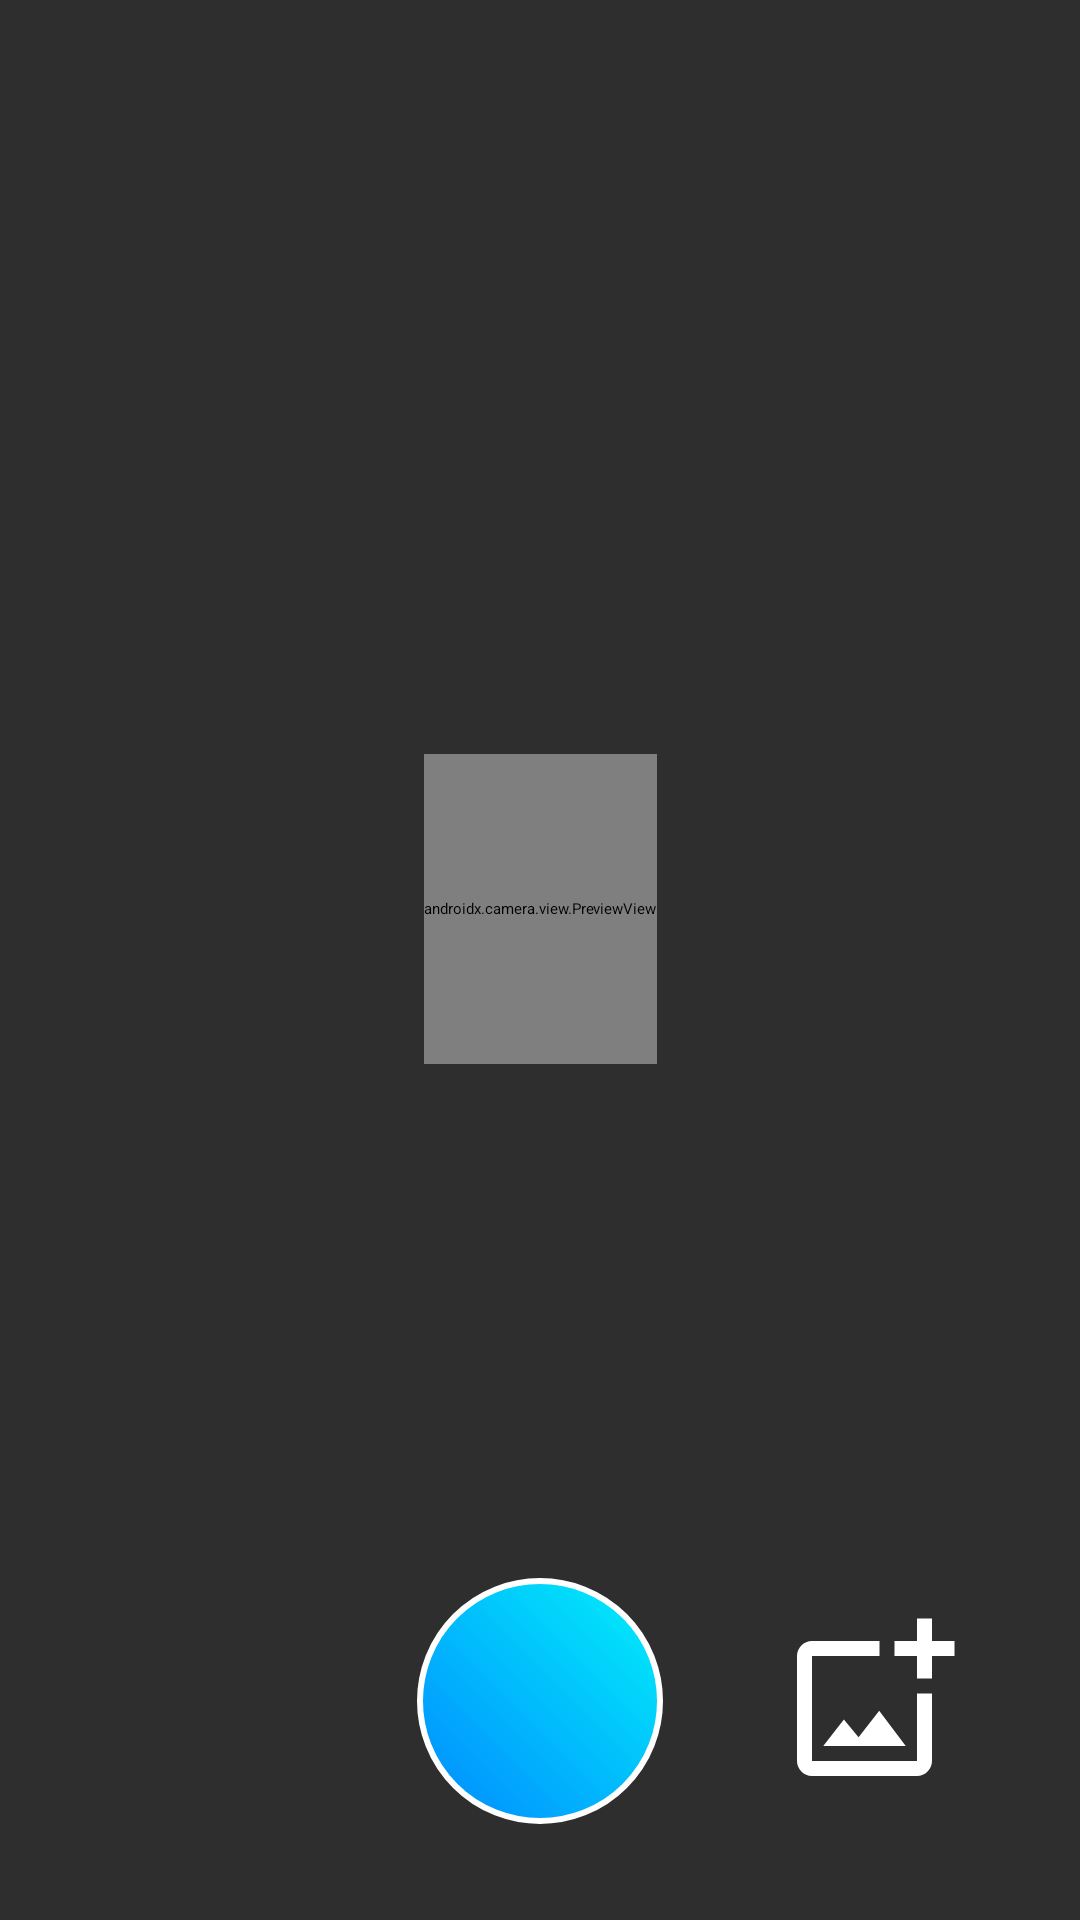

Write the Android layout XML for this screen, with the resource values it uses.
<!-- AndroidManifest.xml: application theme Theme.SkinCancerDetector -->
<!-- res/layout/fragment_camera.xml -->
<?xml version="1.0" encoding="utf-8"?>
<androidx.constraintlayout.widget.ConstraintLayout xmlns:android="http://schemas.android.com/apk/res/android"
    xmlns:app="http://schemas.android.com/apk/res-auto"
    xmlns:tools="http://schemas.android.com/tools"
    android:layout_width="match_parent"
    android:layout_height="match_parent"
    android:background="@color/colorPrimaryDark"
    tools:context=".CameraFragment">

    <ImageButton
        android:id="@+id/flash_button"
        android:layout_width="48dp"
        android:layout_height="48dp"
        android:layout_marginTop="32dp"
        android:background="@drawable/ic_flash_off"
        android:contentDescription="@string/flash_button"
        app:layout_constraintEnd_toEndOf="parent"
        app:layout_constraintStart_toStartOf="parent"
        app:layout_constraintTop_toTopOf="parent" />

    <androidx.camera.view.PreviewView
        android:id="@+id/view_finder"
        android:layout_width="wrap_content"
        android:layout_height="0dp"
        app:layout_constraintBottom_toTopOf="@id/capture_button"
        app:layout_constraintDimensionRatio="3:4"
        app:layout_constraintEnd_toEndOf="parent"
        app:layout_constraintStart_toStartOf="parent"
        app:layout_constraintTop_toBottomOf="@id/flash_button" />

    <ImageButton
        android:id="@+id/capture_button"
        android:layout_width="82dp"
        android:layout_height="82dp"
        android:layout_marginBottom="32dp"
        android:background="@drawable/ic_photo_button_unpressed"
        android:contentDescription="@string/take_a_picture"
        android:scaleType="center"
        app:layout_constraintBottom_toBottomOf="parent"
        app:layout_constraintEnd_toEndOf="parent"
        app:layout_constraintStart_toStartOf="parent" />

    <ImageButton
        android:id="@+id/photo_gallery_button"
        android:layout_width="60dp"
        android:layout_height="60dp"
        android:background="@drawable/ic_add_photo_unpressed"
        android:contentDescription="@string/photo_gallery_button_text"
        app:layout_constraintBottom_toBottomOf="@+id/capture_button"
        app:layout_constraintEnd_toEndOf="parent"
        app:layout_constraintStart_toEndOf="@+id/capture_button"
        app:layout_constraintTop_toTopOf="@+id/capture_button" />

</androidx.constraintlayout.widget.ConstraintLayout>
<!-- resources referenced by this layout -->
<resources>
  <color name="colorPrimaryDark">#2e2e2e</color>
  <!-- drawable ic_add_photo_unpressed (drawable) -->
  <vector xmlns:android="http://schemas.android.com/apk/res/android"
      android:width="48dp"
      android:height="48dp"
      android:viewportWidth="24"
      android:viewportHeight="24">
    <path
        android:pathData="M18,20L4,20L4,6h9L13,4L4,4c-1.1,0 -2,0.9 -2,2v14c0,1.1 0.9,2 2,2h14c1.1,0 2,-0.9 2,-2v-9h-2v9zM10.21,16.83l-1.96,-2.36L5.5,18h11l-3.54,-4.71zM20,4L20,1h-2v3h-3c0.01,0.01 0,2 0,2h3v2.99c0.01,0.01 2,0 2,0L20,6h3L23,4h-3z"
        android:fillColor="#ffffff"/>
  </vector>
  <!-- drawable ic_photo_button_unpressed (drawable) -->
  <?xml version="1.0" encoding="utf-8"?>
  <shape xmlns:android="http://schemas.android.com/apk/res/android"
      android:shape="rectangle">
      <corners
          android:radius="40dp" />
      <gradient
          android:angle="45"
          android:endColor="#01f1fa"
          android:gradientRadius="10dp"
          android:startColor="#0189ff"
          android:type="linear" />
      <size
          android:width="82dp"
          android:height="82dp" />
      <stroke
          android:width="2dp"
          android:color="#FFFFFF" />
  </shape>
  <string name="flash_button">Flash Button</string>
  <string name="photo_gallery_button_text">Selecionar foto na galeria</string>
  <string name="take_a_picture">Take a picture!</string>
</resources>
